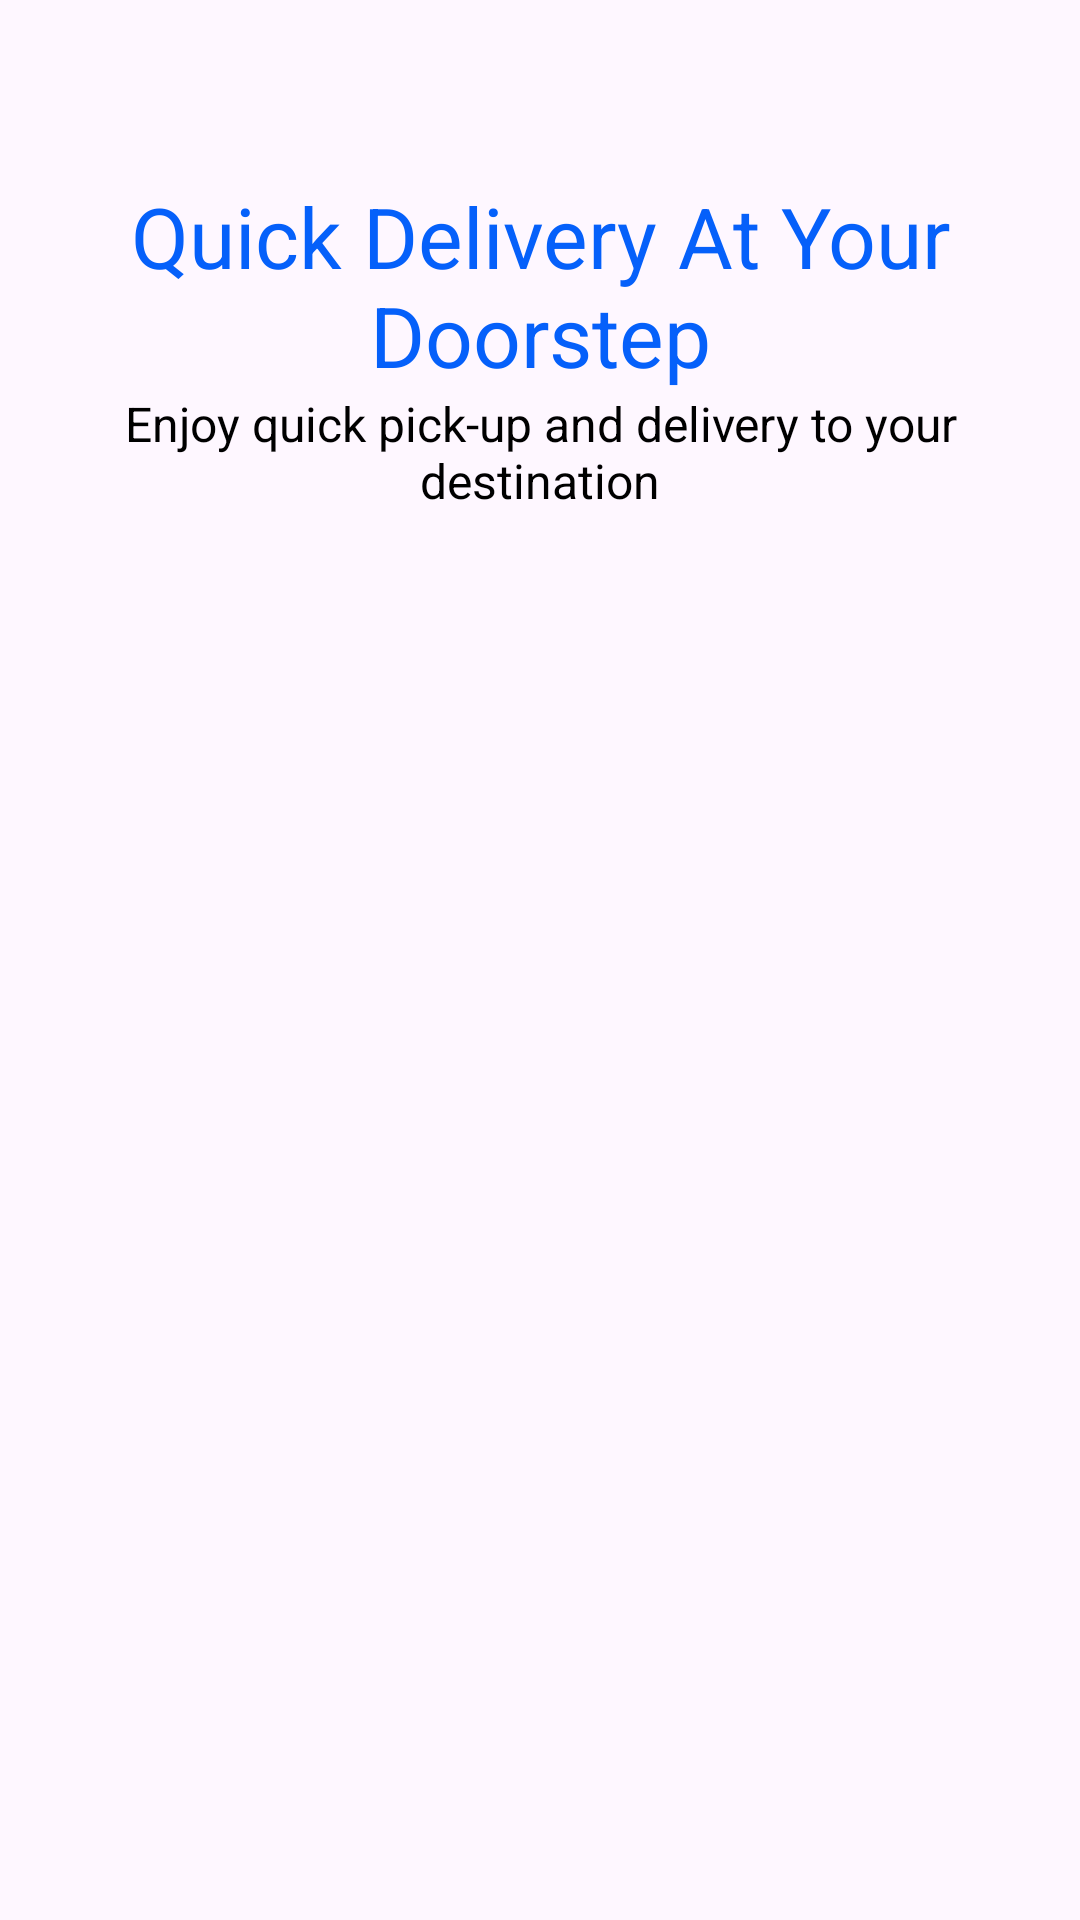

The Android layout XML behind this screen, and the referenced resources:
<!-- AndroidManifest.xml: application theme Theme.RediExpressApp -->
<!-- res/layout/slider_layout.xml -->
<?xml version="1.0" encoding="utf-8"?>
<LinearLayout xmlns:android="http://schemas.android.com/apk/res/android"
    android:layout_width="match_parent"
    android:layout_height="match_parent"
    xmlns:app="http://schemas.android.com/apk/res-auto"
    android:orientation="vertical"
    app:flow_horizontalAlign="center">

    <ImageView
        android:id="@+id/titleImage"
        android:layout_width="match_parent"
        android:layout_height="wrap_content"
        android:layout_marginTop="10dp"
        android:src="@drawable/pic1"/>

    <TextView
        android:id="@+id/texttitle"
        android:layout_width="match_parent"
        android:layout_height="wrap_content"
        android:layout_marginTop="50dp"
        android:text="@string/heading_start"
        android:textAlignment="center"
        android:textColor="@color/buttonforeground"
        android:textSize="28dp"/>

    <TextView
        android:id="@+id/textdeccription"
        android:layout_width="match_parent"
        android:layout_height="wrap_content"
        android:layout_marginHorizontal="30dp"
        android:text="@string/desc_start"
        android:textAlignment="center"
        android:textColor="@color/black"
        android:textSize="16dp"/>


</LinearLayout>
<!-- resources referenced by this layout -->
<resources>
  <color name="black">#FF000000</color>
  <color name="buttonforeground">#0560fa</color>
  <string name="desc_start">Enjoy quick pick-up and delivery to your destination</string>
  <string name="heading_start">Quick Delivery At Your Doorstep</string>
  <style name="Theme.RediExpressApp" parent="Base.Theme.RediExpressApp" />
  <style name="Base.Theme.RediExpressApp" parent="Theme.Material3.DayNight.NoActionBar">
  
      </style>
</resources>
